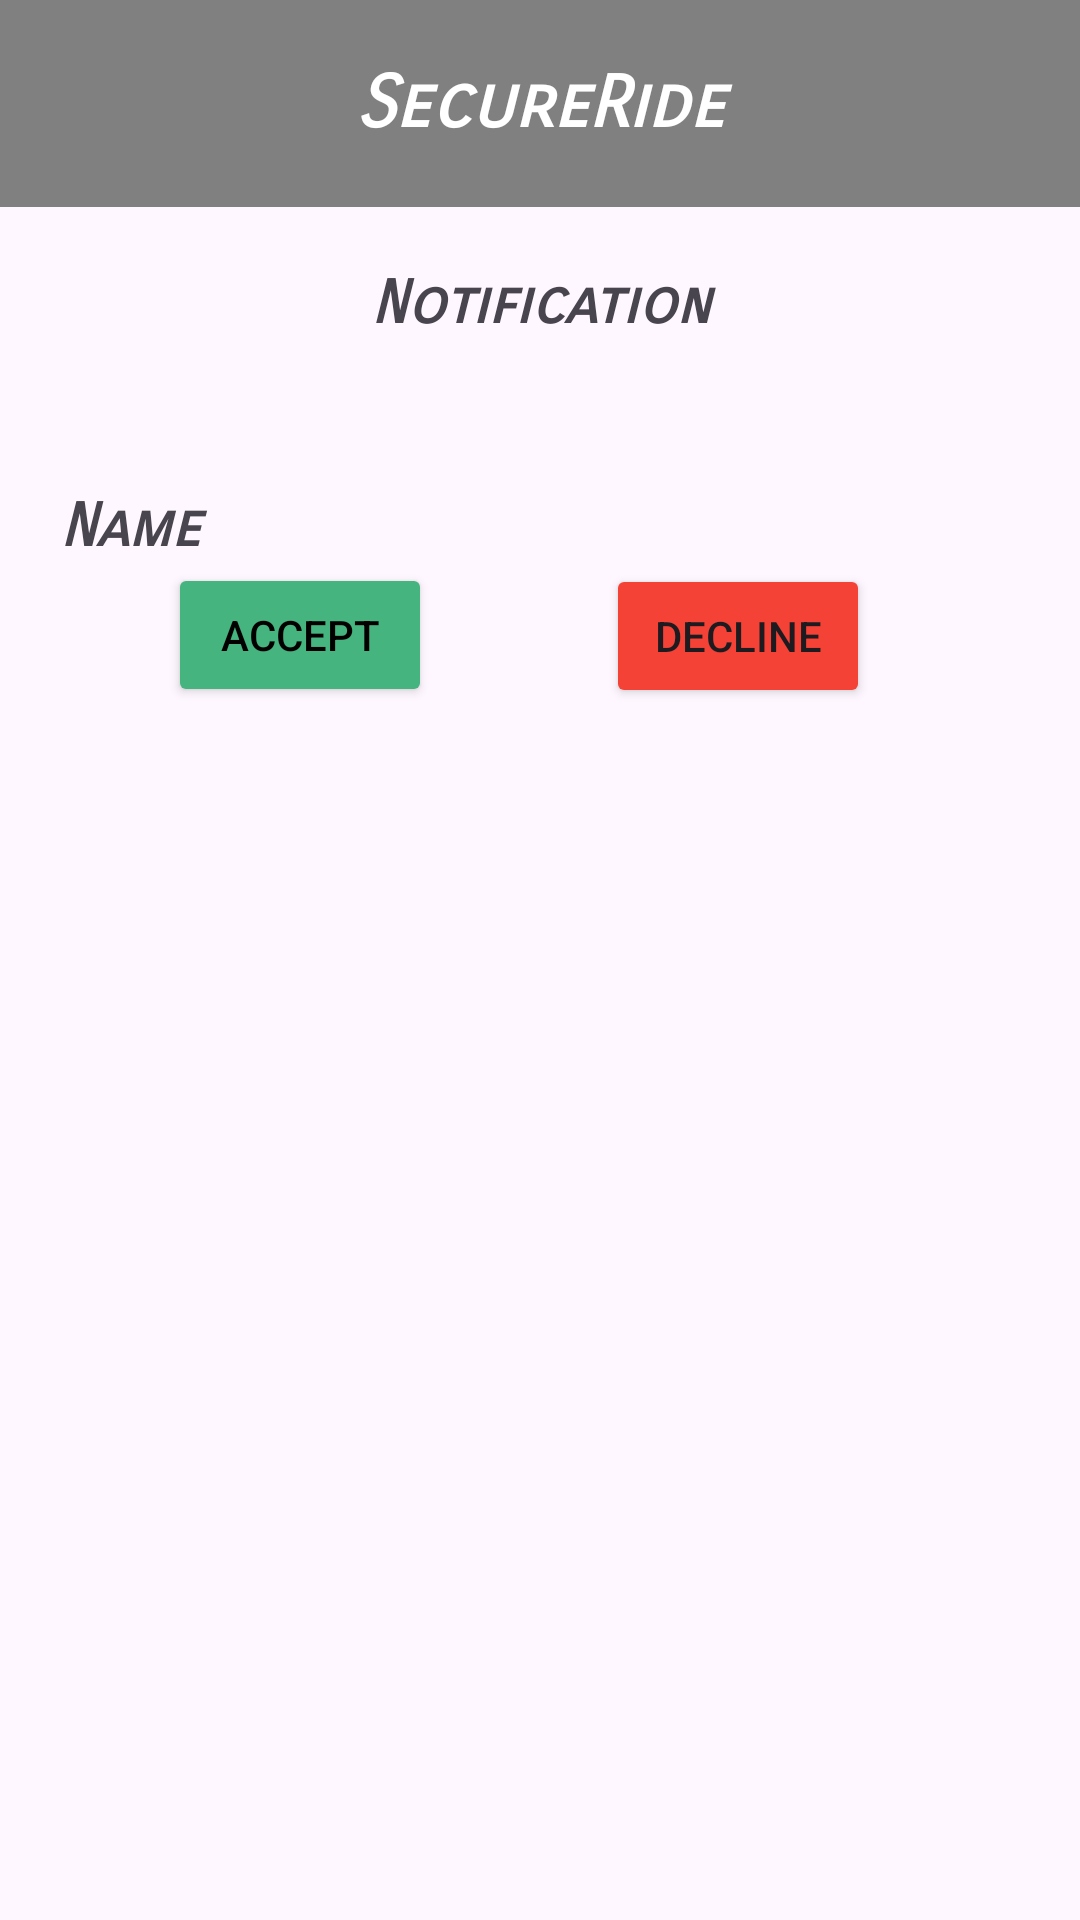

Android layout source for this screen:
<!-- AndroidManifest.xml: application theme Theme.Material3.Light -->
<!-- res/layout/activity_driver_notification.xml -->
<?xml version="1.0" encoding="utf-8"?>
<androidx.constraintlayout.widget.ConstraintLayout xmlns:android="http://schemas.android.com/apk/res/android"
    xmlns:app="http://schemas.android.com/apk/res-auto"
    xmlns:tools="http://schemas.android.com/tools"
    android:layout_width="match_parent"
    android:layout_height="match_parent"
    tools:context=".DriverNotification">

    <TextView
        android:id="@+id/userDisplayName"
        android:layout_width="match_parent"
        android:layout_height="wrap_content"
        app:layout_constraintTop_toTopOf="parent"
        app:layout_constraintStart_toStartOf="parent"
        android:background="@color/gray"
        app:layout_constraintEnd_toEndOf="parent"
        android:textColor="@color/white"
        android:fontFamily="sans-serif-smallcaps"
        android:gravity="center"
        android:padding="20dp"
        android:text="SecureRide"
        android:textSize="24sp"
        android:textStyle="bold|italic" />

    <ScrollView
        android:layout_width="match_parent"
        android:layout_height="0dp"
        android:nestedScrollingEnabled="true"
        app:layout_constraintBottom_toBottomOf="parent"
        app:layout_constraintHorizontal_bias="1.0"
        app:layout_constraintLeft_toLeftOf="parent"
        app:layout_constraintRight_toRightOf="parent"
        app:layout_constraintTop_toBottomOf="@+id/userDisplayName"
        app:layout_constraintVertical_bias="1.0">


        <androidx.appcompat.widget.LinearLayoutCompat
            android:id="@+id/linear"
            android:layout_width="match_parent"
            android:layout_height="wrap_content"
            android:layout_marginLeft="20dp"
            android:layout_marginRight="20dp"
            android:orientation="vertical">



            <TextView
                android:id="@+id/nameTextView"
                android:layout_width="match_parent"
                android:layout_height="wrap_content"
                android:layout_gravity="center"
                android:layout_marginTop="20dp"
                android:fontFamily="sans-serif-smallcaps"
                android:gravity="center"
                android:text="Notification"
                android:textSize="20dp"
                android:textStyle="bold|italic" />

            <androidx.appcompat.widget.LinearLayoutCompat
                android:id="@+id/linear1"
                android:layout_width="match_parent"
                android:layout_height="wrap_content"
                android:orientation="vertical">




                <TextView
                    android:id="@+id/notification"
                    android:layout_width="match_parent"
                    android:layout_height="wrap_content"
                    android:layout_marginTop="50dp"
                    android:fontFamily="sans-serif-smallcaps"
                    android:gravity="start"
                    android:text="Name"
                    android:textSize="20dp"
                    android:textStyle="bold|italic" />


                <Button
                    android:id="@+id/btnAccept"
                    android:layout_width="wrap_content"
                    android:layout_height="wrap_content"
                    android:layout_gravity="center"
                    android:layout_marginEnd="80dp"
                    android:textColor="@color/black"
                    android:backgroundTint="@color/green"
                    android:gravity="center"
                    android:text="Accept" />
                <Button
                    android:id="@+id/btnDecline"
                    android:layout_width="wrap_content"
                    android:layout_height="wrap_content"
                    android:layout_gravity="end"
                    android:layout_marginTop="-48dp"
                    android:layout_marginEnd="50dp"
                    android:backgroundTint="@color/red"
                    android:gravity="center"
                    android:text="Decline" />



        </androidx.appcompat.widget.LinearLayoutCompat>
        </androidx.appcompat.widget.LinearLayoutCompat>

    </ScrollView>

</androidx.constraintlayout.widget.ConstraintLayout>
<!-- resources referenced by this layout -->
<resources>
  <color name="black">#FF000000</color>
  <color name="gray">#808080</color>
  <color name="green">#46B47F</color>
  <color name="red">#F44336</color>
  <color name="white">#FFFFFFFF</color>
</resources>
